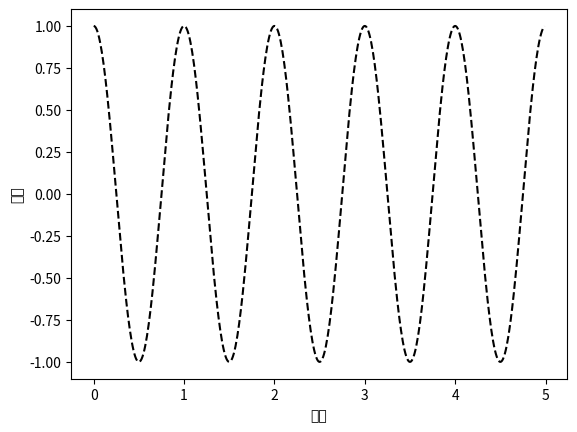

Generate this figure with matplotlib:
import matplotlib.pyplot as plt
import numpy as np
plt.rcParams['axes.unicode_minus'] = False
a = np.arange(0.0,5.0,0.01)
plt.xlabel('时间',fontproperties='SimHei',fontsize=10)
plt.ylabel("振幅",fontproperties='SimHei',fontsize=10)
plt.plot(a,np.cos(2*np.pi*a),'k--')
plt.show()
